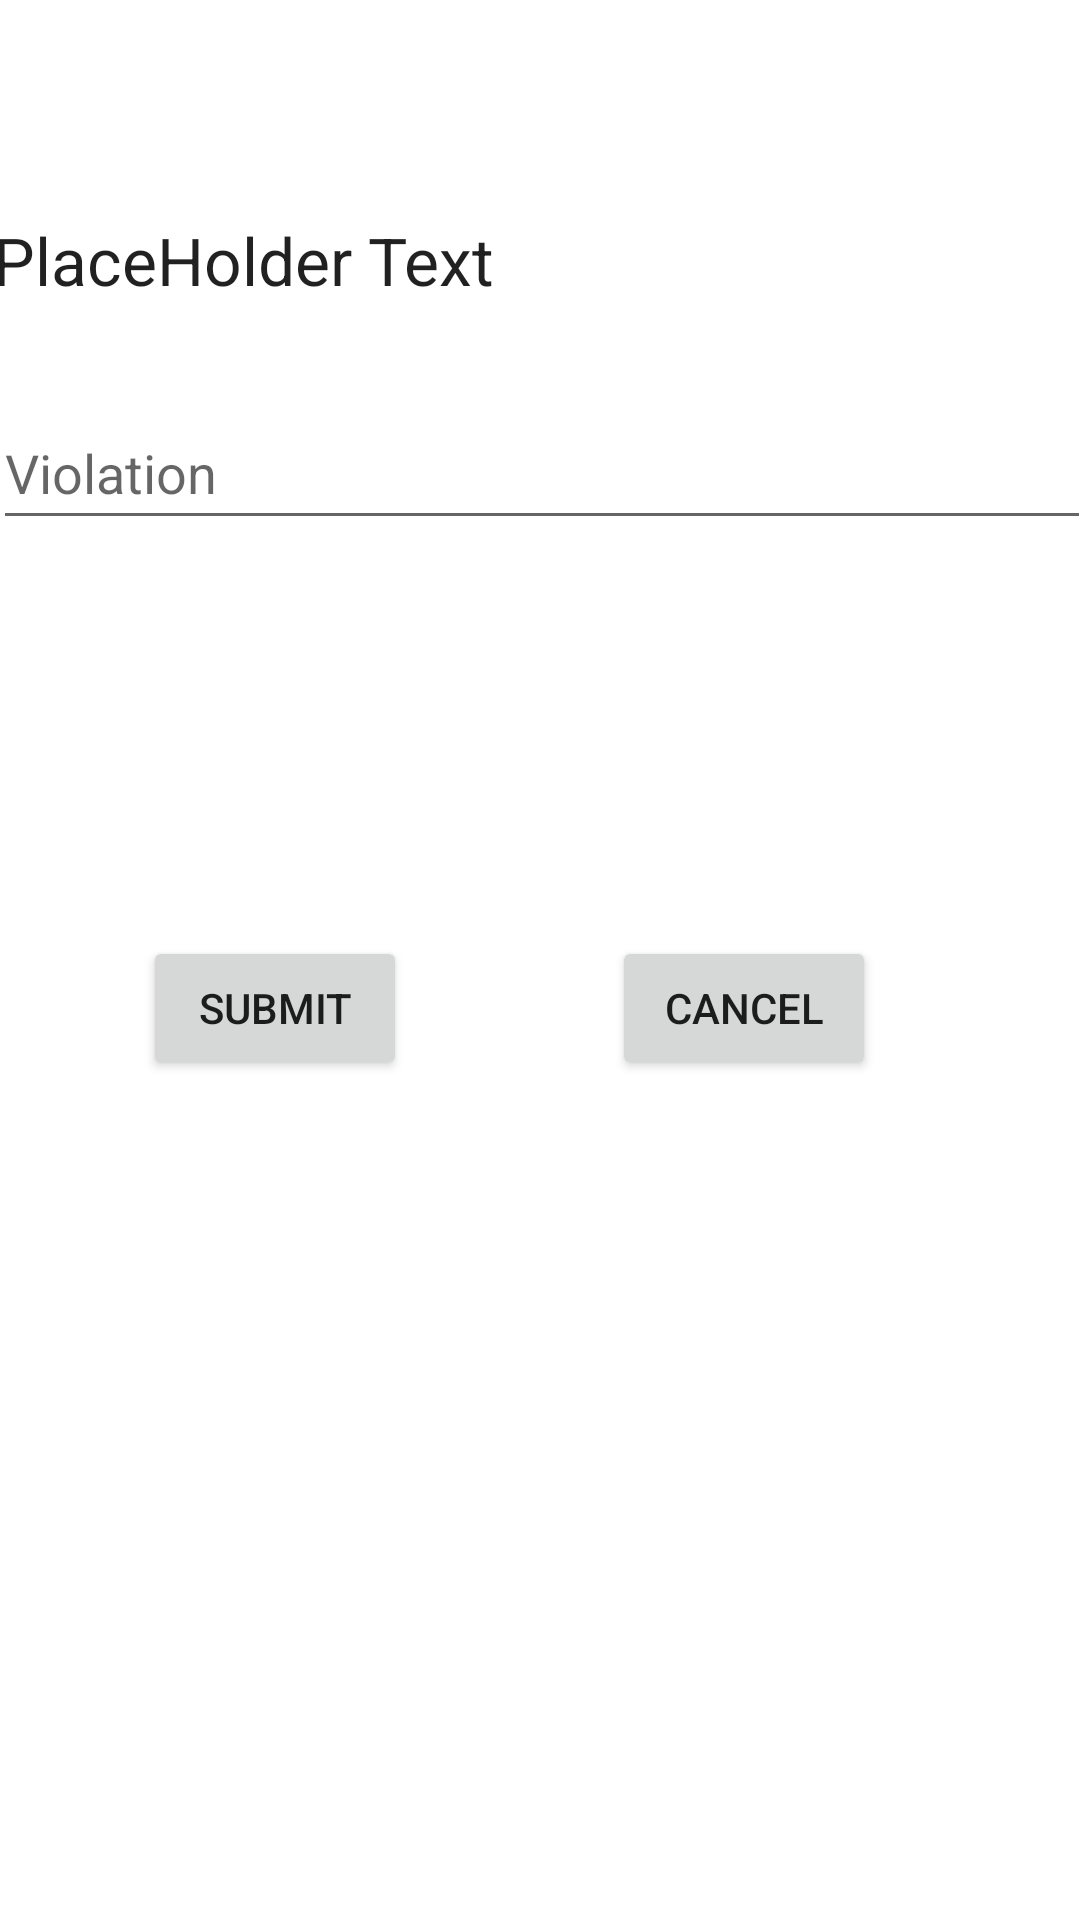

This screen was rendered from an Android layout file. Write that file and the resources it references.
<!-- AndroidManifest.xml: application theme Theme.BeWisePark -->
<!-- res/layout/fragment_edit.xml -->
<?xml version="1.0" encoding="utf-8"?>
<FrameLayout xmlns:android="http://schemas.android.com/apk/res/android"
    xmlns:app="http://schemas.android.com/apk/res-auto"
    xmlns:tools="http://schemas.android.com/tools"
    android:layout_width="match_parent"
    android:layout_height="match_parent"
    tools:context=".LoginFragment">

    <androidx.constraintlayout.widget.ConstraintLayout
        android:layout_width="match_parent"
        android:layout_height="match_parent">

        <Button
            android:id="@+id/submitButton"
            android:layout_width="wrap_content"
            android:layout_height="wrap_content"
            android:text="@string/submit_button_text"
            app:layout_constraintBottom_toBottomOf="parent"
            app:layout_constraintEnd_toEndOf="parent"
            app:layout_constraintHorizontal_bias="0.175"
            app:layout_constraintStart_toStartOf="parent"
            app:layout_constraintTop_toBottomOf="@+id/violationField"
            app:layout_constraintVertical_bias="0.32" />

        <Button
            android:id="@+id/cancelButton"
            android:layout_width="wrap_content"
            android:layout_height="wrap_content"
            android:text="@string/cancel_button_text"
            app:layout_constraintBottom_toBottomOf="parent"
            app:layout_constraintEnd_toEndOf="parent"
            app:layout_constraintStart_toEndOf="@+id/submitButton"
            app:layout_constraintTop_toBottomOf="@+id/violationField"
            app:layout_constraintVertical_bias="0.32" />

        <EditText
            android:id="@+id/violationField"
            android:layout_width="366dp"
            android:layout_height="48dp"
            android:layout_marginTop="12dp"
            android:autofillHints=""
            android:ems="10"
            android:hint="@string/prompt_violation"
            android:inputType="text"
            app:layout_constraintEnd_toEndOf="parent"
            app:layout_constraintHorizontal_bias="0.488"
            app:layout_constraintStart_toStartOf="parent"
            app:layout_constraintTop_toBottomOf="@+id/carIdField" />

        <TextView
            android:id="@+id/carIdField"
            android:layout_width="366dp"
            android:layout_height="48dp"
            android:layout_marginTop="72dp"
            android:minHeight="48dp"
            android:text="PlaceHolder Text"
            android:textAppearance="@style/TextAppearance.AppCompat.Large"
            app:layout_constraintEnd_toEndOf="parent"
            app:layout_constraintHorizontal_bias="0.488"
            app:layout_constraintStart_toStartOf="parent"
            app:layout_constraintTop_toTopOf="parent" />

    </androidx.constraintlayout.widget.ConstraintLayout>
</FrameLayout>
<!-- resources referenced by this layout -->
<resources>
  <string name="cancel_button_text">Cancel</string>
  <string name="prompt_violation">Violation</string>
  <string name="submit_button_text">Submit</string>
  <style name="Theme.BeWisePark" parent="Theme.MaterialComponents.DayNight.DarkActionBar">
          
          <item name="colorPrimary">@color/yellow</item>
          <item name="colorPrimaryVariant">@color/beige</item>
          <item name="colorOnPrimary">@color/brown</item>
          
          <item name="colorSecondary">@color/brown</item>
          <item name="colorSecondaryVariant">@color/beige</item>
          <item name="colorOnSecondary">@color/black</item>
          
          <item name="android:statusBarColor">?attr/colorPrimaryVariant</item>
          
      </style>
  <color name="yellow">#edcc65</color>
  <color name="beige">#af9d85</color>
  <color name="brown">#885932</color>
  <color name="black">#FF000000</color>
</resources>
